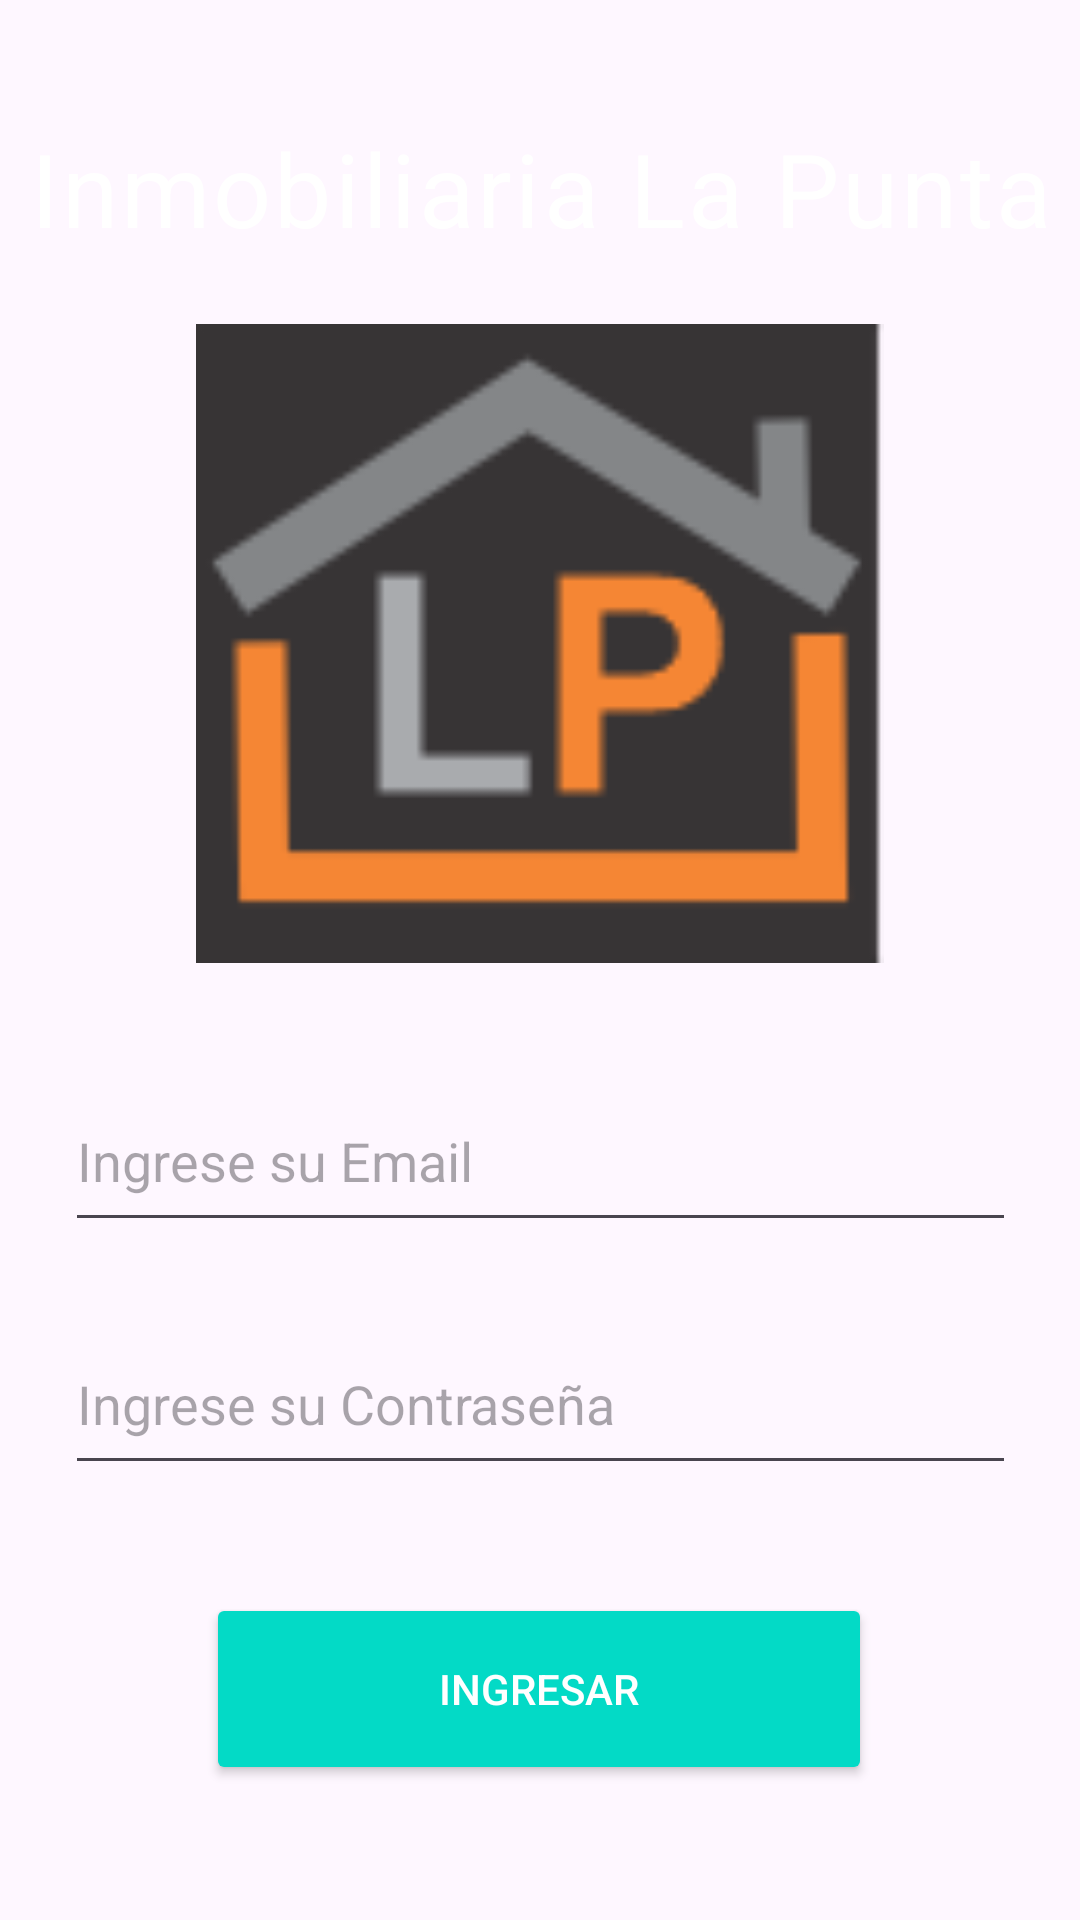

Produce the Android XML layout that renders to this screen, including the resource entries it uses.
<!-- AndroidManifest.xml: application theme Theme.InmobiliariaSinApiRest -->
<!-- res/layout/activity_main.xml -->
<?xml version="1.0" encoding="utf-8"?>
<androidx.constraintlayout.widget.ConstraintLayout xmlns:android="http://schemas.android.com/apk/res/android"
    xmlns:app="http://schemas.android.com/apk/res-auto"
    xmlns:tools="http://schemas.android.com/tools"
    android:layout_width="match_parent"
    android:layout_height="match_parent"
    tools:context=".MainActivity">

    <EditText
        android:id="@+id/etClave"
        android:layout_width="317dp"
        android:layout_height="57dp"
        android:layout_marginTop="24dp"
        android:ems="10"
        android:hint="Ingrese su Contraseña"
        android:inputType="textPersonName"
        android:textColor="#0C0C0C"
        app:layout_constraintEnd_toEndOf="parent"
        app:layout_constraintStart_toStartOf="parent"
        app:layout_constraintTop_toBottomOf="@+id/etEmail" />

    <ImageView
        android:id="@+id/imageView2"
        android:layout_width="306dp"
        android:layout_height="213dp"
        android:layout_marginTop="16dp"
        android:src="@drawable/logo"
        app:layout_constraintEnd_toEndOf="parent"
        app:layout_constraintStart_toStartOf="parent"
        app:layout_constraintTop_toBottomOf="@+id/etTitle" />

    <TextView
        android:id="@+id/etTitle"
        style="@style/TextAppearance.Material3.BodyLarge"
        android:layout_width="match_parent"
        android:layout_height="52dp"
        android:layout_marginTop="40dp"
        android:ems="10"
        android:fontFamily="sans-serif-smallcaps"
        android:text="Inmobiliaria La Punta"
        android:textAlignment="center"
        android:textColor="@color/white"
        android:textSize="34sp"
        app:layout_constraintEnd_toEndOf="parent"
        app:layout_constraintHorizontal_bias="0.0"
        app:layout_constraintStart_toStartOf="parent"
        app:layout_constraintTop_toTopOf="parent" />

    <EditText
        android:id="@+id/etEmail"
        android:layout_width="317dp"
        android:layout_height="57dp"
        android:layout_marginTop="36dp"
        android:ems="10"
        android:hint="Ingrese su Email"
        android:inputType="textPersonName"
        android:textColor="#101010"
        app:layout_constraintEnd_toEndOf="parent"
        app:layout_constraintStart_toStartOf="parent"
        app:layout_constraintTop_toBottomOf="@+id/imageView2" />

    <Button
        android:id="@+id/btLogin"
        android:layout_width="222dp"
        android:layout_height="64dp"
        android:layout_marginTop="36dp"
        android:backgroundTint="@color/design_default_color_secondary"
        android:text="Ingresar"
        android:textColor="@color/cardview_light_background"
        app:layout_constraintEnd_toEndOf="parent"
        app:layout_constraintHorizontal_bias="0.497"
        app:layout_constraintStart_toStartOf="parent"
        app:layout_constraintTop_toBottomOf="@+id/etClave" />

</androidx.constraintlayout.widget.ConstraintLayout>
<!-- resources referenced by this layout -->
<resources>
  <!-- drawable logo: png bitmap (drawable, 5550 bytes) -->
  <style name="Theme.InmobiliariaSinApiRest" parent="Base.Theme.InmobiliariaSinApiRest" />
  <style name="Base.Theme.InmobiliariaSinApiRest" parent="Theme.Material3.DayNight.NoActionBar">
          
          
      </style>
  <!-- not gathered from this repository: default colours our renderer supplied (Android Studio template values) -->
  <color name="white">#FFFFFFFF</color>
</resources>
